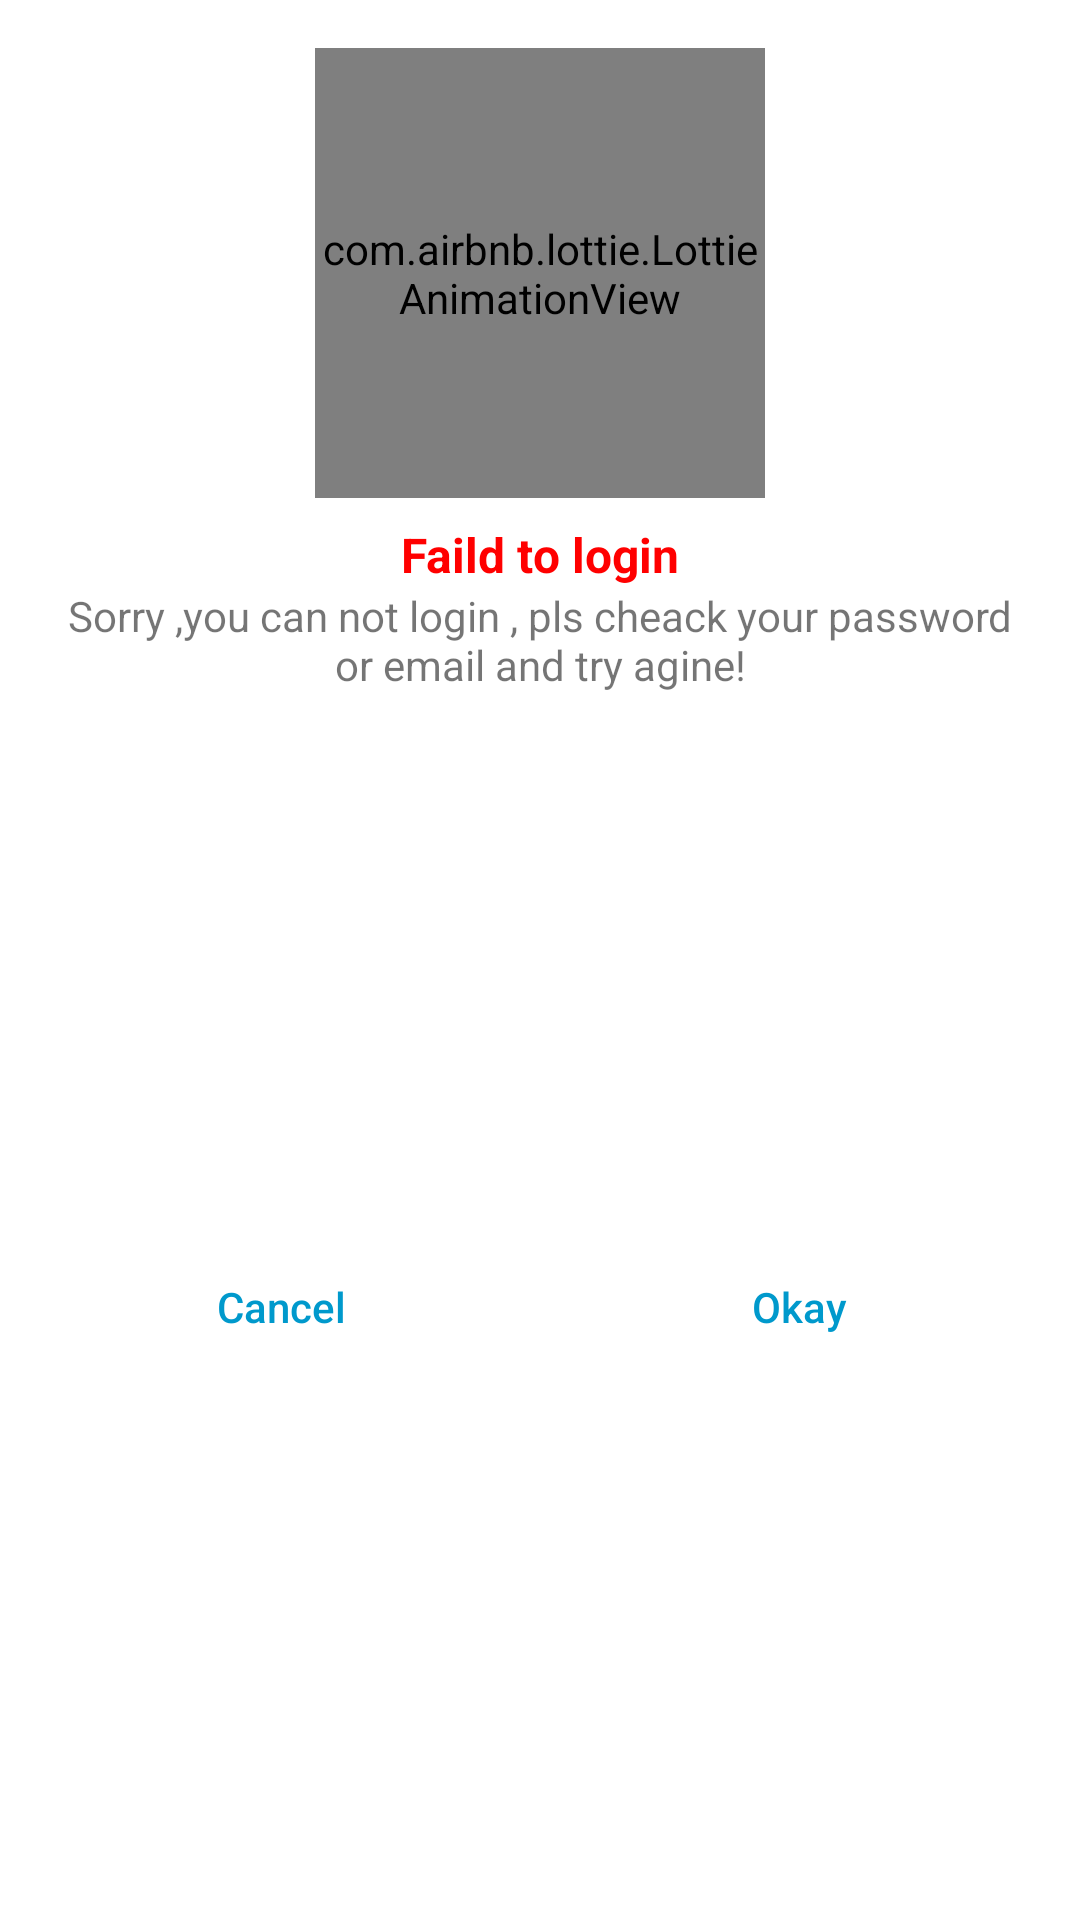

Write the Android layout XML for this screen, with the resource values it uses.
<!-- AndroidManifest.xml: application theme Theme.CoffeeApp -->
<!-- res/layout/custom_dialog_for_loin.xml -->
<?xml version="1.0" encoding="utf-8"?>
<androidx.constraintlayout.widget.ConstraintLayout xmlns:android="http://schemas.android.com/apk/res/android"
    xmlns:app="http://schemas.android.com/apk/res-auto"
    xmlns:tools="http://schemas.android.com/tools"
    android:layout_width="match_parent"
    android:layout_height="wrap_content"
    android:layout_marginHorizontal="24dp"
    android:background="@android:color/white">


    <com.airbnb.lottie.LottieAnimationView
        android:id="@+id/imageView"
        android:layout_width="150dp"
        android:layout_height="150dp"
        android:layout_marginStart="8dp"
        android:layout_marginTop="16dp"
        android:layout_marginEnd="8dp"
        app:layout_constraintEnd_toEndOf="parent"
        app:layout_constraintStart_toStartOf="parent"
        app:layout_constraintTop_toTopOf="parent"
        app:lottie_autoPlay="true"
        app:lottie_loop="false"
        app:lottie_rawRes="@raw/faild" />

    <TextView
        android:id="@+id/textView"
        android:layout_width="wrap_content"
        android:layout_height="wrap_content"
        android:layout_marginStart="8dp"
        android:layout_marginTop="8dp"
        android:layout_marginEnd="8dp"
        android:text="@string/faild_to_login"
        android:textColor="@color/red"
        android:textSize="16sp"
        android:textStyle="bold"
        app:layout_constraintEnd_toEndOf="parent"
        app:layout_constraintStart_toStartOf="parent"
        app:layout_constraintTop_toBottomOf="@+id/imageView" />

    <TextView
        android:id="@+id/textView2"
        android:layout_width="0dp"
        android:layout_height="wrap_content"
        android:layout_marginStart="16dp"
        android:layout_marginEnd="16dp"
        android:text="Sorry ,you can not login , pls cheack your password or email and try agine!"
        android:textAlignment="center"
        app:layout_constraintEnd_toEndOf="parent"
        app:layout_constraintStart_toStartOf="parent"
        app:layout_constraintTop_toBottomOf="@+id/textView" />

    <View
        android:id="@+id/divider"
        android:layout_width="1dp"
        android:layout_height="0dp"
        app:layout_constraintBottom_toBottomOf="parent"
        app:layout_constraintEnd_toEndOf="parent"
        app:layout_constraintStart_toStartOf="parent"
        app:layout_constraintTop_toBottomOf="@+id/textView2" />

    <Button
        android:id="@+id/btn_cancel"
        android:layout_width="0dp"
        android:layout_height="wrap_content"
        android:layout_marginStart="16dp"
        android:layout_marginTop="16dp"
        android:layout_marginEnd="8dp"
        android:layout_marginBottom="16dp"
        android:background="@android:color/transparent"
        android:stateListAnimator="@null"
        android:text="Cancel"

        android:textAllCaps="false"
        android:textColor="@android:color/holo_blue_dark"
        app:layout_constraintBottom_toBottomOf="parent"
        app:layout_constraintEnd_toStartOf="@+id/divider"
        app:layout_constraintStart_toStartOf="parent"
        app:layout_constraintTop_toBottomOf="@+id/textView2" />

    <Button
        android:id="@+id/btn_okay"
        android:layout_width="0dp"
        android:layout_height="wrap_content"
        android:layout_marginStart="8dp"
        android:layout_marginTop="16dp"
        android:layout_marginEnd="16dp"
        android:layout_marginBottom="16dp"
        android:background="@android:color/transparent"
        android:stateListAnimator="@null"
        android:text="Okay"
        android:textAllCaps="false"
        android:textColor="@android:color/holo_blue_dark"
        app:layout_constraintBottom_toBottomOf="parent"
        app:layout_constraintEnd_toEndOf="parent"
        app:layout_constraintStart_toEndOf="@+id/divider"
        app:layout_constraintTop_toBottomOf="@+id/textView2" />
</androidx.constraintlayout.widget.ConstraintLayout>
<!-- resources referenced by this layout -->
<resources>
  <color name="red">#FF0000</color>
  <string name="faild_to_login">Faild to login</string>
  <style name="Theme.CoffeeApp" parent="Theme.MaterialComponents.DayNight.DarkActionBar">
          
          <item name="colorPrimary">@color/purple_500</item>
          <item name="colorPrimaryVariant">@color/purple_700</item>
          <item name="colorOnPrimary">@color/white</item>
          
          <item name="colorSecondary">@color/teal_200</item>
          <item name="colorSecondaryVariant">@color/teal_700</item>
          <item name="colorOnSecondary">@color/black</item>
          
          <item name="android:statusBarColor" tools:targetApi="l">?attr/colorPrimaryVariant</item>
          
          <item name="android:navigationBarColor" tools:targetApi="1">@color/black</item>
  
          <item name="android:windowAnimationStyle">@style/DialogAnimation</item>
      </style>
  <color name="purple_500">#FF6200EE</color>
  <color name="purple_700">#FF3700B3</color>
  <color name="white">#FFFFFFFF</color>
  <color name="teal_200">#FF03DAC5</color>
  <color name="teal_700">#FF018786</color>
  <color name="black">#FF000000</color>
  <style name="DialogAnimation">
          <item name="android:windowEnterAnimation">@android:anim/fade_in</item>
          <item name="android:windowExitAnimation">@android:anim/fade_out</item>
      </style>
</resources>
